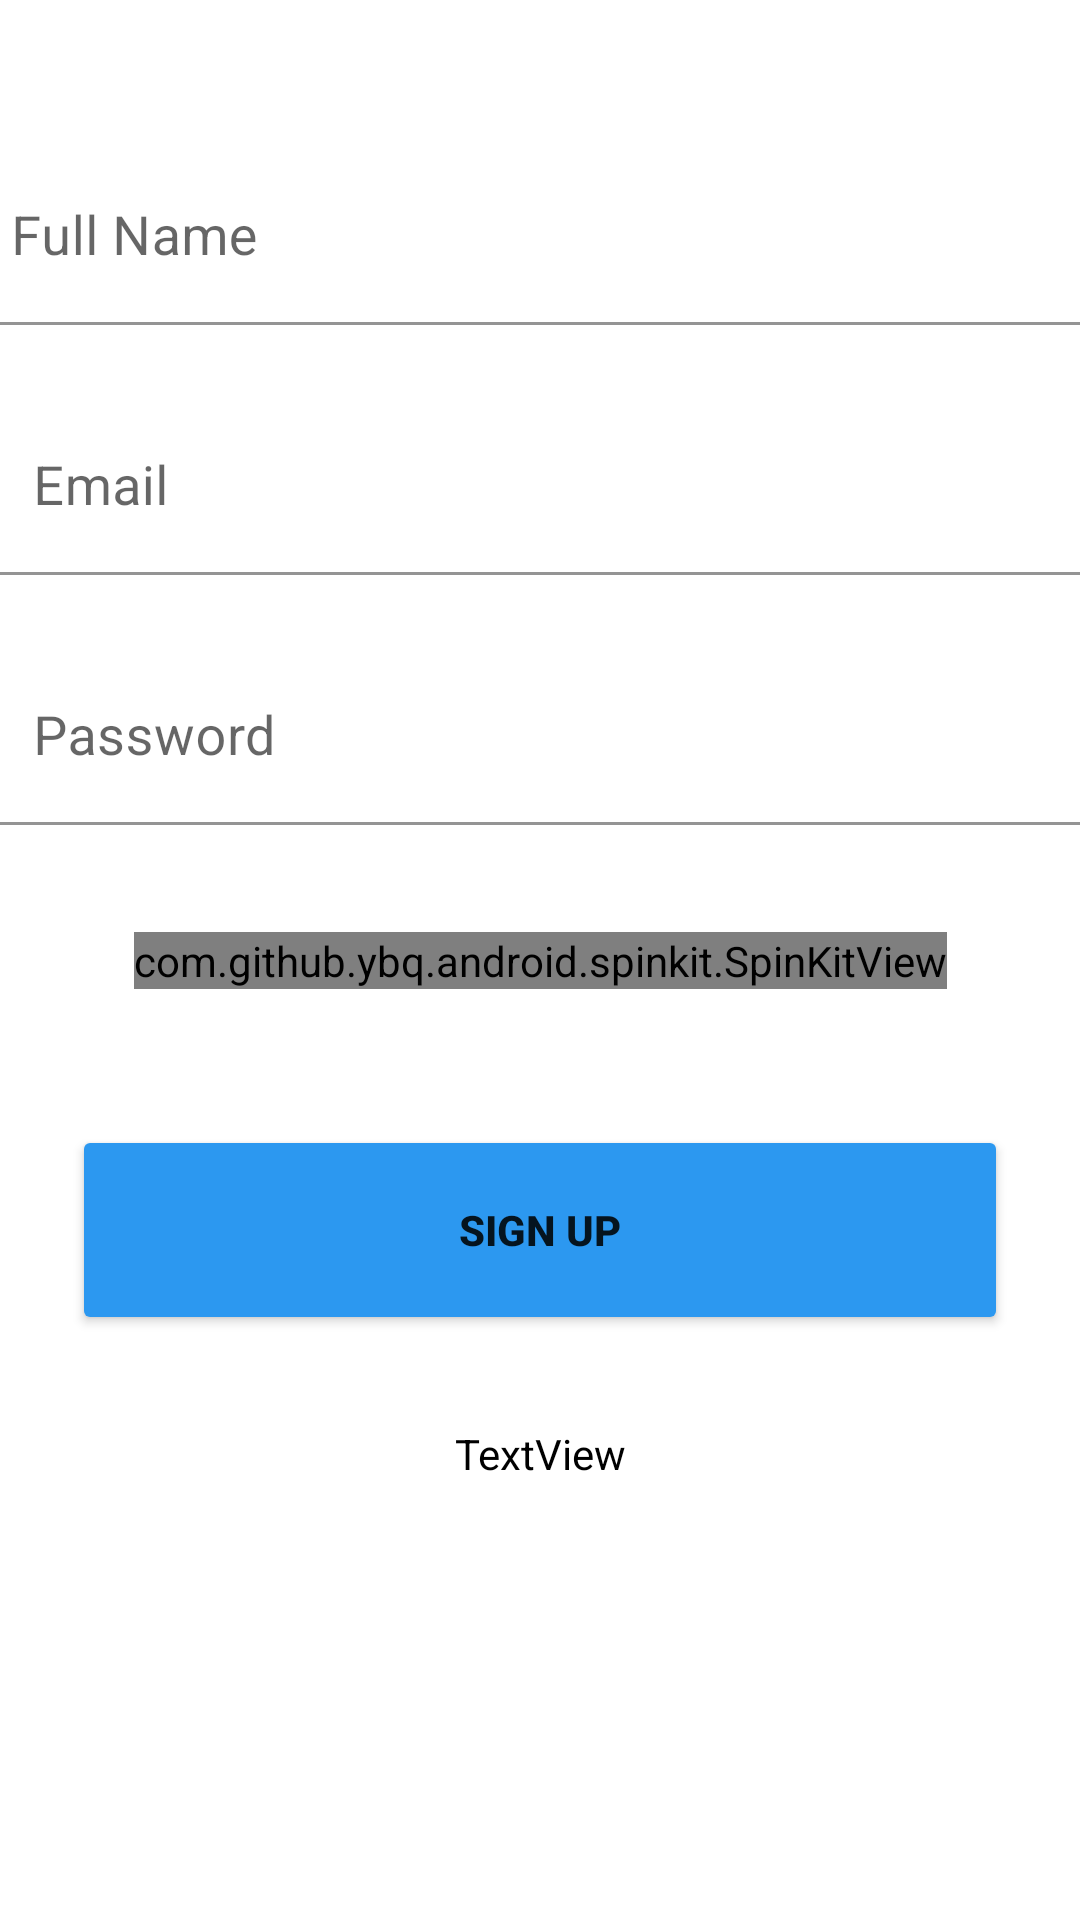

Here is an Android app screen rendered from its layout file. Give the layout XML and the strings, colors and styles it references.
<!-- AndroidManifest.xml: application theme Theme.Airpark -->
<!-- res/layout/activity_sign_up.xml -->
<?xml version="1.0" encoding="utf-8"?>
<androidx.constraintlayout.widget.ConstraintLayout xmlns:android="http://schemas.android.com/apk/res/android"
    xmlns:app="http://schemas.android.com/apk/res-auto"
    xmlns:tools="http://schemas.android.com/tools"
    android:layout_width="match_parent"
    android:id="@+id/signUpBackground"
    android:layout_height="match_parent"
    android:clickable="true"
    android:focusable="true"
    android:focusableInTouchMode="true">

    <Button
        android:id="@+id/signUpButton"
        android:layout_width="312dp"
        android:layout_height="70dp"
        android:layout_marginTop="100dp"
        android:text="@string/sign_up_button"
        android:textStyle="bold"
        app:backgroundTint="@color/primary_blue"
        app:layout_constraintEnd_toEndOf="parent"
        app:layout_constraintStart_toStartOf="parent"
        app:layout_constraintTop_toBottomOf="@+id/editTextPasswordLayout" />

    <com.google.android.material.textfield.TextInputLayout
        android:id="@+id/editTextNameLayout"
        android:layout_width="371dp"
        android:layout_height="0dp"
        android:layout_marginStart="15dp"
        android:layout_marginLeft="15dp"
        android:layout_marginTop="50dp"
        android:layout_marginEnd="15dp"
        android:layout_marginRight="15dp"
        android:autofillHints="@string/name"
        android:background="@color/white"
        android:ems="10"
        android:hint="@string/name"
        app:layout_constraintEnd_toEndOf="parent"
        app:layout_constraintStart_toStartOf="parent"
        app:layout_constraintTop_toTopOf="parent">

        <com.google.android.material.textfield.TextInputEditText
            android:id="@+id/editTextName"
            android:layout_width="match_parent"
            android:layout_height="wrap_content"
            android:layout_marginStart="-8dp"
            android:layout_marginLeft="-8dp"
            android:background="@color/white"
            android:inputType="textPersonName"
            android:singleLine="true"
            android:textSize="18dp" />
    </com.google.android.material.textfield.TextInputLayout>

    <com.google.android.material.textfield.TextInputLayout
        android:id="@+id/editTextEmailLayout"
        android:layout_width="371dp"
        android:layout_height="wrap_content"
        android:layout_marginTop="25dp"
        android:autofillHints="email"
        android:background="@color/white"
        android:ems="10"
        android:hint="@string/email"
        app:layout_constraintEnd_toEndOf="@+id/editTextNameLayout"
        app:layout_constraintStart_toStartOf="@+id/editTextNameLayout"
        app:layout_constraintTop_toBottomOf="@+id/editTextNameLayout">


        <com.google.android.material.textfield.TextInputEditText
            android:id="@+id/editTextEmail"
            android:layout_width="match_parent"
            android:layout_height="wrap_content"
            android:background="@color/white"
            android:inputType="textEmailAddress"
            android:singleLine="true"
            android:textSize="18dp" />
    </com.google.android.material.textfield.TextInputLayout>

    <com.google.android.material.textfield.TextInputLayout
        android:id="@+id/editTextPasswordLayout"
        android:layout_width="371dp"
        android:layout_height="wrap_content"
        android:layout_marginTop="25dp"
        android:autofillHints="@string/password"
        android:background="@color/white"
        android:ems="10"
        android:hint="@string/password"
        app:layout_constraintEnd_toEndOf="@+id/editTextEmailLayout"
        app:layout_constraintStart_toStartOf="@+id/editTextEmailLayout"
        app:layout_constraintTop_toBottomOf="@+id/editTextEmailLayout">

        <com.google.android.material.textfield.TextInputEditText
            android:id="@+id/editTextPassword"
            android:layout_width="match_parent"
            android:layout_height="wrap_content"
            android:background="@color/white"
            android:inputType="textPassword"
            android:singleLine="true"
            android:textSize="18dp" />
    </com.google.android.material.textfield.TextInputLayout>

    <TextView
        android:id="@+id/noteSignUpTextView"
        android:layout_width="wrap_content"
        android:layout_height="wrap_content"
        android:layout_marginStart="25dp"
        android:layout_marginLeft="25dp"
        android:layout_marginTop="30dp"
        android:onClick="onClick"
        android:clickable="true"
        android:layout_marginEnd="25dp"
        android:layout_marginRight="25dp"
        android:textColor="@color/black"
        android:text="TextView"
        app:layout_constraintEnd_toEndOf="parent"
        app:layout_constraintStart_toStartOf="parent"
        app:layout_constraintTop_toBottomOf="@+id/signUpButton" />

    <com.github.ybq.android.spinkit.SpinKitView
        android:id="@+id/progress"
        style="@style/SpinKitView.Large.DoubleBounce"
        android:layout_width="wrap_content"
        android:layout_height="wrap_content"
        android:layout_gravity="center"
        app:SpinKit_Color="@color/primary_blue"
        app:layout_constraintBottom_toBottomOf="parent"
        app:layout_constraintEnd_toEndOf="parent"
        app:layout_constraintStart_toStartOf="parent"
        app:layout_constraintTop_toTopOf="parent" />

</androidx.constraintlayout.widget.ConstraintLayout>
<!-- resources referenced by this layout -->
<resources>
  <color name="black">#FF000000</color>
  <color name="primary_blue">#FF2C98F0</color>
  <color name="white">#FFFFFFFF</color>
  <string name="email">Email</string>
  <string name="name">Full Name</string>
  <string name="password">Password</string>
  <string name="sign_up_button">SIGN UP</string>
  <style name="Theme.Airpark" parent="Theme.MaterialComponents.DayNight.DarkActionBar">
          
          <item name="colorPrimary">@color/primary_blue</item>
          <item name="colorPrimaryVariant">@color/primary_blue</item>
          <item name="colorOnPrimary">@color/white</item>
          
  
          <item name="colorSecondary">@color/primary_blue</item>
          <item name="colorSecondaryVariant">@color/teal_700</item>
          <item name="colorOnSecondary">@color/white</item>
          
          <item name="android:statusBarColor" tools:targetApi="l">?attr/colorPrimaryVariant</item>
          
      </style>
  <color name="teal_700">#FF018786</color>
</resources>
